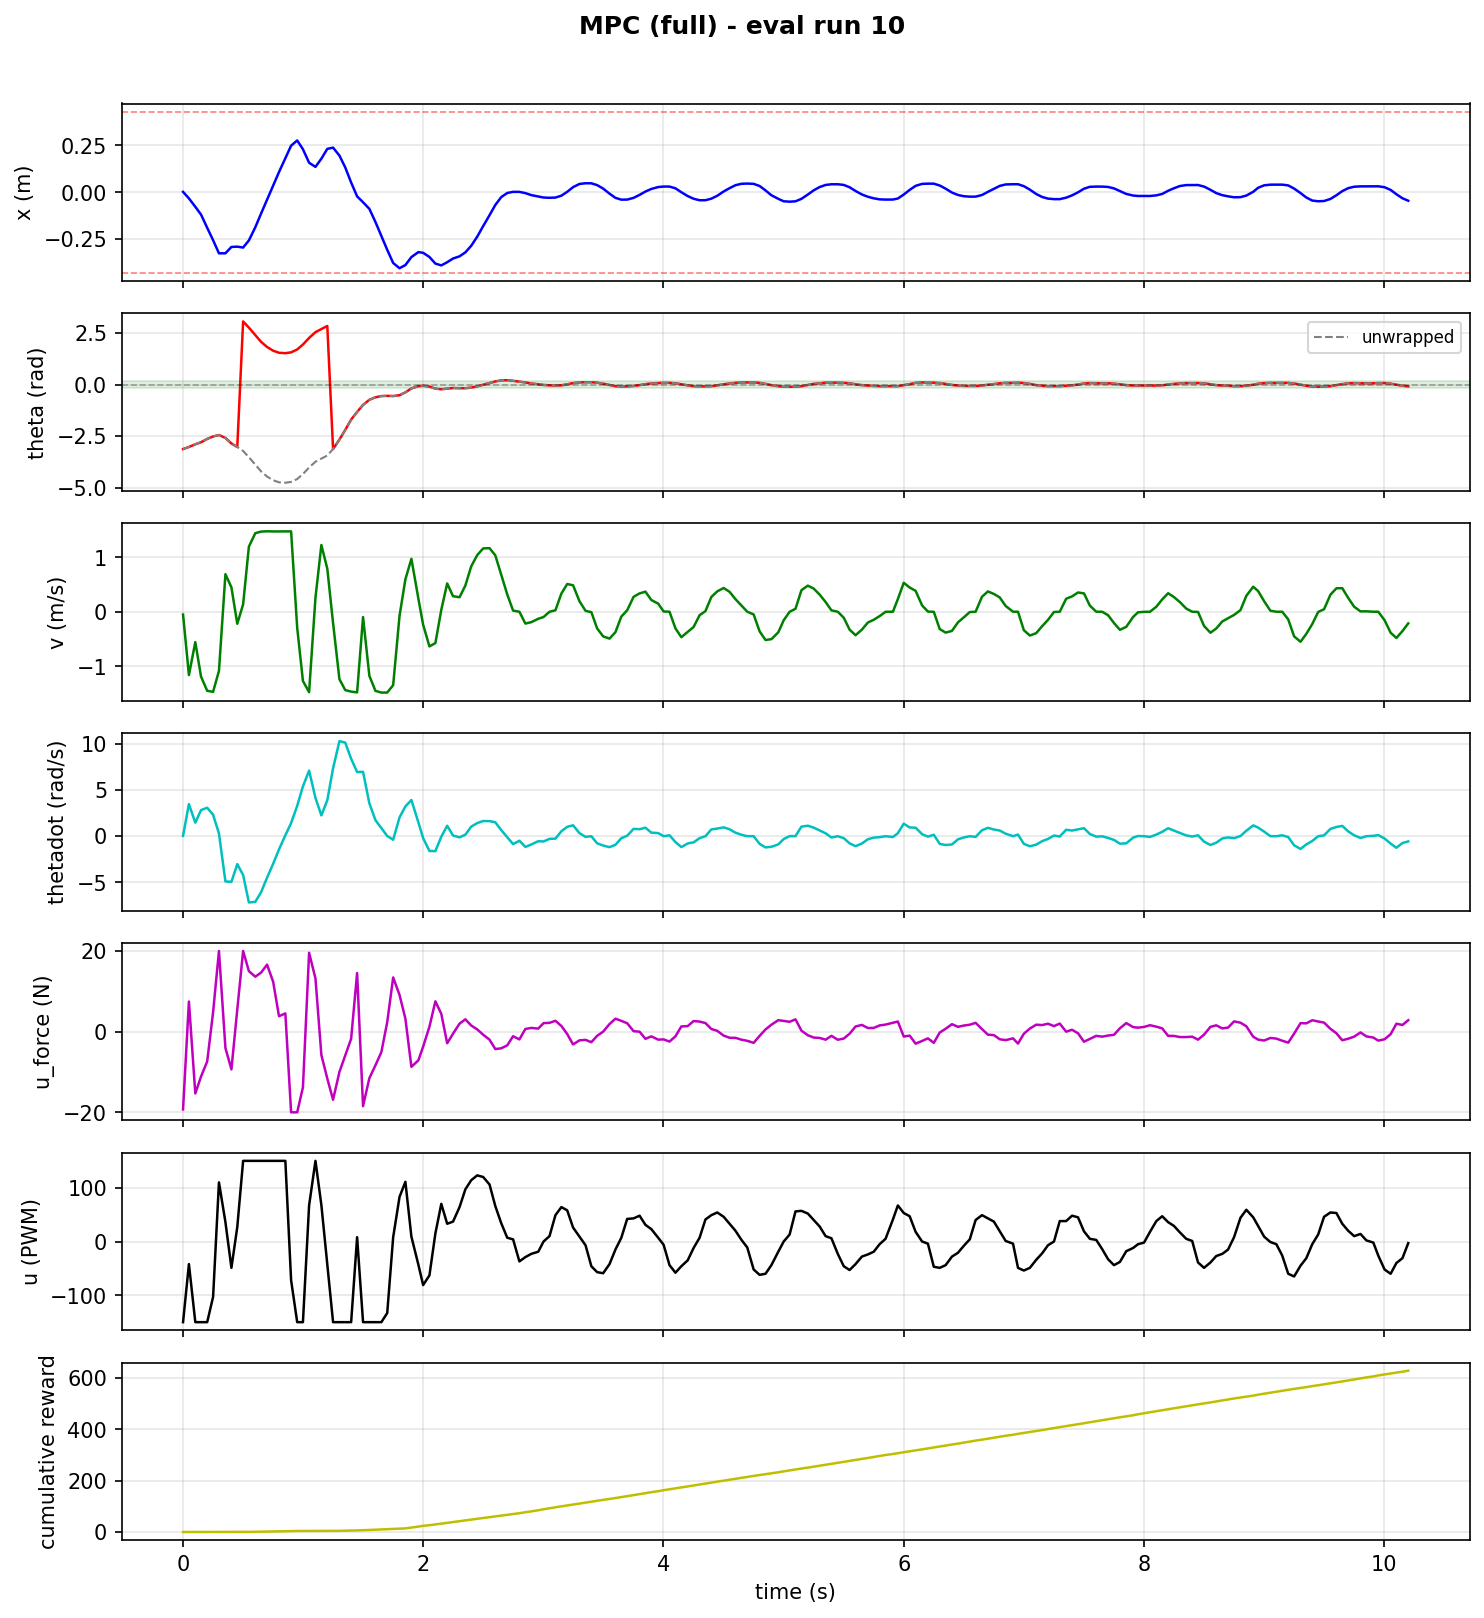

Source data for this figure (header and first rows):
step, time_s, x_counts, x_m, theta_rad, theta_unwrapped, v_counts_s, v_m_s, thetadot_rad_s, tripped, u_force_N, u_pwm, reward, cum_reward, upright, stabilized, solve_success, solve_retry, solve_time_ms, host_solve_ms
1, 0.001149, 46.0, 0.001797, -3.13, -3.13, -1310, -0.05117, 0.039, 0, -19.29, -150, 0.00311, 0.00311, 0, 0, 1.0, 0.0, 0.5913, 0.8944
2, 0.04997, -843.0, -0.03293, -3.03, -3.03, -29755, -1.162, 3.487, 0, 7.465, -42, 0.01452, 0.01763, 0, 0, 0.0, 1.0, 2.009, 2.84
3, 0.1031, -1984, -0.0775, -2.9, -2.9, -14268, -0.5573, 1.471, 0, -15.33, -150, 0.02889, 0.04652, 0, 0, 0.0, 1.0, 2.102, 2.939
4, 0.1508, -3050, -0.1191, -2.8, -2.8, -30472, -1.19, 2.836, 0, -11.13, -150, 0.06159, 0.1081, 0, 0, 1.0, 0.0, 0.8352, 1.452
5, 0.202, -4849, -0.1894, -2.64, -2.64, -37132, -1.45, 3.09, 0, -7.398, -150, 0.09352, 0.2016, 0, 0, 0.0, 1.0, 2.499, 3.455
6, 0.2512, -6541, -0.2555, -2.52, -2.52, -37624, -1.47, 2.331, 0, 4.814, -103, 0.1149, 0.3165, 0, 0, 0.0, 1.0, 2.74, 3.516
7, 0.3, -8334, -0.3255, -2.45, -2.45, -27769, -1.085, 0.288, 0, 20.0, 110, 0.07415, 0.3907, 0, 0, 0.0, 1.0, 2.632, 3.258
8, 0.3539, -8330, -0.3254, -2.59, -2.59, 17632, 0.6887, -4.911, 0, -4.059, 36, 0.01969, 0.4104, 0, 0, 0.0, 1.0, 3.076, 3.932
9, 0.4038, -7463, -0.2915, -2.86, -2.86, 11456, 0.4475, -4.96, 0, -9.353, -49, 0.00311, 0.4135, 0, 0, 0.0, 1.0, 3.236, 4.434
10, 0.4526, -7425, -0.29, -3.03, -3.03, -5657, -0.221, -3.034, 0, 5.515, 27, 0.001663, 0.4151, 0, 0, 0.0, 1.0, 3.188, 4.071
11, 0.5011, -7546, -0.2948, 3.06, -3.223, 3477, 0.1358, -4.213, 0, 20.0, 150, 0.03596, 0.4511, 0, 0, 0.0, 1.0, 1.95, 2.808
12, 0.5491, -6577, -0.2569, 2.76, -3.523, 30584, 1.195, -7.195, 0, 15.01, 150, 0.1313, 0.5824, 0, 0, 0.0, 1.0, 1.446, 2.305
13, 0.6023, -4784, -0.1869, 2.4, -3.883, 36900, 1.441, -7.129, 0, 13.62, 150, 0.2606, 0.843, 0, 0, 0.0, 1.0, 1.504, 2.496
14, 0.6506, -2909, -0.1136, 2.07, -4.213, 37644, 1.47, -6.084, 0, 14.64, 150, 0.3764, 1.219, 0, 0, 1.0, 0.0, 0.7605, 1.56
15, 0.7005, -1023, -0.03996, 1.82, -4.463, 37797, 1.476, -4.502, 0, 16.61, 150, 0.4646, 1.684, 0, 0, 0.0, 1.0, 1.46, 2.199
16, 0.7511, 868.0, 0.03391, 1.64, -4.643, 37711, 1.473, -2.995, 0, 12.37, 150, 0.5149, 2.199, 0, 0, 0.0, 1.0, 2.801, 3.659
17, 0.7998, 2753, 0.1075, 1.54, -4.743, 37739, 1.474, -1.434, 0, 3.834, 150, 0.5254, 2.724, 0, 0, 0.0, 1.0, 2.396, 3.215
18, 0.8527, 4644, 0.1814, 1.52, -4.763, 37765, 1.475, 0.1, 0, 4.518, 150, 0.505, 3.229, 0, 0, 0.0, 1.0, 2.091, 2.989
19, 0.9005, 6345, 0.2479, 1.56, -4.723, 37753, 1.475, 1.427, 0, -20.0, -72, 0.435, 3.664, 0, 0, 1.0, 0.0, 0.9321, 1.687
20, 0.9512, 7062, 0.2759, 1.7, -4.583, -7519, -0.2937, 3.292, 0, -20.0, -150, 0.3194, 3.984, 0, 0, 0.0, 1.0, 1.876, 3.059
21, 0.999, 5863, 0.229, 1.94, -4.343, -32528, -1.271, 5.409, 0, -13.81, -150, 0.182, 4.166, 0, 0, 1.0, 0.0, 0.845, 1.599
22, 1.05, 4022, 0.1571, 2.26, -4.023, -37782, -1.476, 7.12, 0, 19.56, 67, 0.08778, 4.253, 0, 0, 0.0, 1.0, 2.962, 3.802
23, 1.103, 3453, 0.1349, 2.54, -3.743, 6585, 0.2572, 4.159, 0, 13.2, 150, 0.05012, 4.304, 0, 0, 0.0, 1.0, 2.966, 3.707
24, 1.152, 4574, 0.1787, 2.69, -3.593, 31350, 1.225, 2.261, 0, -5.777, 68, 0.02257, 4.326, 0, 0, 0.0, 1.0, 2.918, 3.668
25, 1.202, 5912, 0.2309, 2.84, -3.443, 20252, 0.7911, 3.904, 0, -11.63, -42, 3.359702798569945e-05, 4.326, 0, 0, 0.0, 1.0, 3.105, 3.828
26, 1.25, 6080, 0.2375, -3.13, -3.13, -5320, -0.2078, 7.373, 0, -16.89, -150, 0.05458, 4.381, 0, 0, 0.0, 1.0, 1.63, 2.467
27, 1.303, 4997, 0.1952, -2.67, -2.67, -31678, -1.237, 10.32, 0, -9.987, -150, 0.2057, 4.587, 0, 0, 0.0, 1.0, 1.343, 2.213
28, 1.351, 3377, 0.1319, -2.2, -2.2, -36811, -1.438, 10.16, 0, -5.926, -150, 0.4344, 5.021, 0, 0, 0.0, 1.0, 1.015, 1.857
29, 1.4, 1324, 0.05172, -1.7, -1.7, -37521, -1.466, 8.413, 0, -1.755, -150, 0.6033, 5.624, 0, 0, 1.0, 0.0, 0.5289, 1.328
30, 1.45, -567.0, -0.02215, -1.33, -1.33, -37889, -1.48, 6.97, 0, 14.53, 8, 0.6745, 6.299, 0, 0, 1.0, 0.0, 0.728, 1.521
31, 1.499, -1370, -0.05352, -0.99, -0.99, -2494, -0.09742, 6.991, 0, -18.48, -150, 0.721, 7.02, 0, 0, 0.0, 1.0, 1.098, 1.942
32, 1.552, -2267, -0.08855, -0.74, -0.74, -30114, -1.176, 3.577, 0, -11.54, -150, 0.9281, 7.948, 0, 0, 0.0, 1.0, 0.9823, 1.732
33, 1.602, -4060, -0.1586, -0.62, -0.62, -37167, -1.452, 1.744, 0, -8.351, -150, 1.114, 9.062, 0, 0, 0.0, 1.0, 1.408, 2.333
34, 1.652, -5954, -0.2326, -0.56, -0.56, -37980, -1.484, 0.875, 0, -5.071, -150, 1.18, 10.24, 0, 0, 0.0, 1.0, 1.406, 2.356
35, 1.701, -7855, -0.3068, -0.55, -0.55, -37957, -1.483, 0.023, 0, 2.356, -133, 1.147, 11.39, 0, 0, 0.0, 1.0, 1.462, 2.316
36, 1.75, -9653, -0.3771, -0.56, -0.56, -34498, -1.348, -0.383, 0, 13.43, 8, 1.018, 12.41, 0, 0, 0.0, 1.0, 1.656, 2.602
37, 1.803, -10366, -0.4049, -0.52, -0.52, -1910, -0.07461, 2.044, 0, 9.104, 83, 0.9088, 13.32, 0, 0, 0.0, 1.0, 1.949, 2.823
38, 1.852, -9935, -0.3881, -0.38, -0.38, 15241, 0.5954, 3.233, 0, 3.234, 111, 0.8237, 14.14, 0, 0, 1.0, 0.0, 0.8536, 1.641
39, 1.902, -8846, -0.3455, -0.19, -0.19, 24864, 0.9713, 3.928, 0, -8.723, 9, 3.08, 17.22, 1, 0, 1.0, 1.0, 1.445, 2.282
40, 1.96, -8169, -0.3191, -0.08, -0.08, 6234, 0.2435, 1.507, 0, -7.116, -43, 3.897, 21.12, 1, 0, 0.0, 1.0, 1.949, 2.855
41, 1.999, -8262, -0.3227, -0.06, -0.06, -6088, -0.2378, -0.202, 0, -3.728, -81, 2.93, 24.05, 1, 0, 0.0, 1.0, 1.619, 2.516
42, 2.052, -8835, -0.3451, -0.1, -0.1, -16289, -0.6363, -1.604, 0, 1.223, -63, 2.469, 26.51, 0, 0, 1.0, 0.0, 0.7266, 1.495
43, 2.101, -9733, -0.3802, -0.2, -0.2, -14736, -0.5756, -1.62, 0, 7.52, 15, 2.934, 29.45, 0, 0, 0.0, 1.0, 1.146, 2.034
44, 2.151, -9983, -0.39, -0.23, -0.23, 896.0, 0.035, -0.059, 0, 4.421, 70, 2.795, 32.24, 0, 0, 0.0, 1.0, 1.048, 1.836
45, 2.2, -9547, -0.3729, -0.2, -0.2, 13298, 0.5195, 1.135, 0, -2.88, 33, 3.36, 35.6, 0, 0, 0.0, 1.0, 1.239, 2.072
46, 2.248, -9043, -0.3532, -0.17, -0.17, 7292, 0.2848, 0.077, 0, -0.5011, 37, 3.29, 38.89, 0, 0, 0.0, 1.0, 0.9922, 1.78
47, 2.303, -8743, -0.3415, -0.18, -0.18, 6811, 0.2661, -0.127, 0, 1.992, 64, 3.286, 42.18, 0, 0, 0.0, 1.0, 0.9303, 1.815
48, 2.351, -8202, -0.3204, -0.18, -0.18, 12309, 0.4808, 0.166, 0, 3.063, 97, 3.146, 45.33, 1, 0, 1.0, 0.0, 0.6478, 1.481
49, 2.4, -7307, -0.2854, -0.15, -0.15, 21339, 0.8336, 1.04, 0, 1.526, 114, 3.122, 48.45, 1, 0, 1.0, 0.0, 0.4374, 1.252
50, 2.45, -6060, -0.2367, -0.09, -0.09, 26614, 1.04, 1.425, 0, 0.5553, 123, 3.06, 51.51, 1, 0, 1.0, 0.0, 0.4836, 1.289
51, 2.499, -4626, -0.1807, -0.01, -0.01, 29748, 1.162, 1.649, 0, -0.7619, 120, 2.986, 54.49, 1, 0, 1.0, 0.0, 0.5233, 1.324
52, 2.552, -3133, -0.1224, 0.07, 0.07, 29859, 1.166, 1.637, 0, -1.991, 106, 2.801, 57.3, 1, 0, 1.0, 0.0, 0.8822, 1.933
53, 2.6, -1740, -0.06797, 0.15, 0.15, 26511, 1.036, 1.516, 0, -4.31, 66, 3.027, 60.32, 0, 0, 1.0, 0.0, 0.4676, 1.212
54, 2.65, -666.0, -0.02602, 0.2, 0.2, 17349, 0.6777, 0.661, 0, -4.135, 34, 3.079, 63.4, 0, 0, 1.0, 0.0, 0.5815, 1.461
55, 2.7, -105.0, -0.004102, 0.21, 0.21, 8132, 0.3177, -0.109, 0, -3.395, 7, 3.071, 66.47, 0, 0, 1.0, 0.0, 0.4198, 1.182
56, 2.748, 49.0, 0.001914, 0.18, 0.18, 543.0, 0.02121, -0.86, 0, -1.134, 4, 3.469, 69.94, 1, 0, 1.0, 0.0, 0.5342, 1.378
57, 2.801, 48.0, 0.001875, 0.14, 0.14, -3.0, -0.0001172, -0.492, 0, -1.928, -37, 3.294, 73.24, 1, 0, 1.0, 0.0, 0.3761, 1.142
58, 2.85, -122.0, -0.004766, 0.1, 0.1, -5551, -0.2168, -1.167, 0, 0.668, -29, 3.635, 76.87, 1, 0, 1.0, 0.0, 0.5147, 1.369
59, 2.899, -393.0, -0.01535, 0.05, 0.05, -4906, -0.1916, -0.903, 0, 0.9175, -23, 3.884, 80.75, 1, 0, 1.0, 0.0, 0.4457, 1.3
60, 2.958, -579.0, -0.02262, 0.01, 0.01, -3301, -0.1289, -0.54, 0, 0.7606, -19, 3.862, 84.62, 1, 0, 1.0, 0.0, 0.3572, 1.153
... 186 more rows
